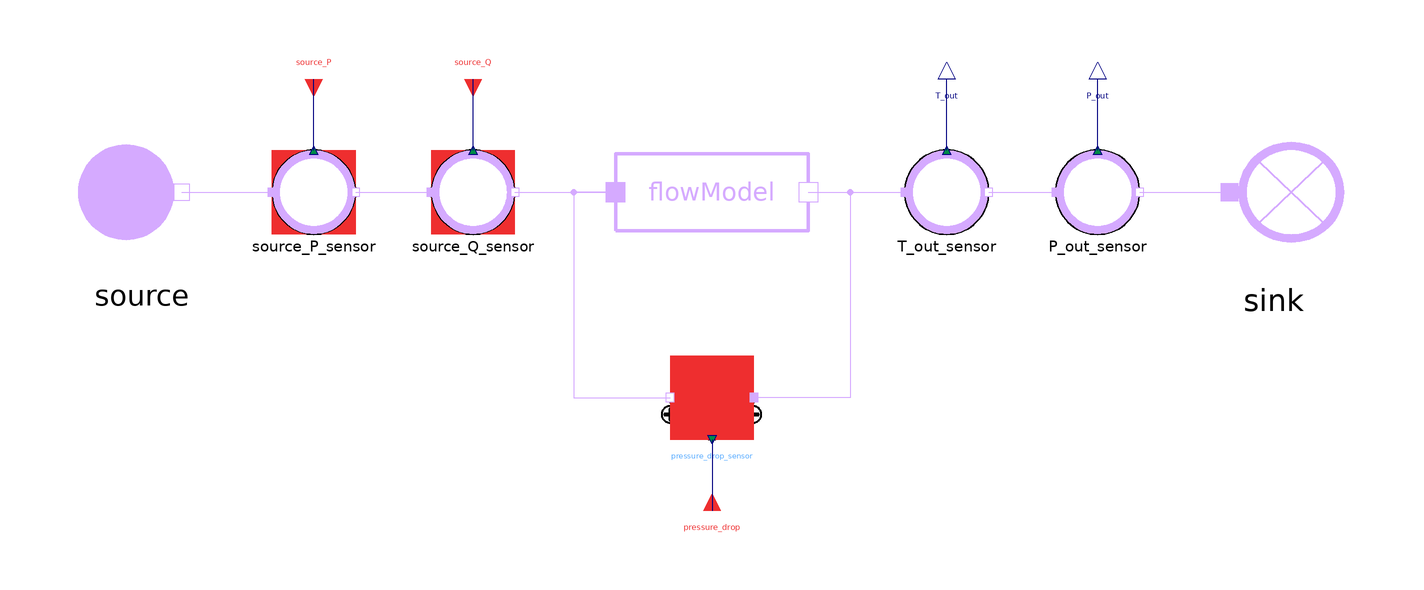

This picture is the connection diagram that the Modelica source below describes through its graphical annotations.

model FlowModel
  extends MetroscopeModelingLibrary.Utilities.Icons.Tests.SteelworksGasesTestIcon;
  import Interfaces = MetroscopeModelingLibrary.Utilities.Interfaces;
  import Medium = MetroscopeModelingLibrary.Utilities.Media.SteelworksGasesMedium;
  import MetroscopeModelingLibrary.Utilities.Units;

  MetroscopeModelingLibrary.SteelworksGases.BoundaryConditions.Source source
    annotation (Placement(transformation(extent={{-19,-19},{19,19}}, origin={-136,0})));
  MetroscopeModelingLibrary.SensorsControl.SteelworksGases.PressureSensor source_P_sensor(
    sensor_function="BC",
    P_start=1,
    P_0=100000,
    signal_unit="barA",
    display_unit="barA")
    annotation (Placement(transformation(extent={{-10,-10},{10,10}}, origin={-95,0})));
  MetroscopeModelingLibrary.SensorsControl.SteelworksGases.FlowSensor source_Q_sensor(
    sensor_function="BC",
    Q_start=100,
    Q_0=100,
    signal_unit="kg/s",
    display_unit="kg/s")
    annotation (Placement(transformation(extent={{-10,-10},{10,10}}, origin={-57,0})));
  MetroscopeModelingLibrary.SteelworksGases.BaseClasses.FlowModel flowModel
    annotation (Placement(transformation(extent={{-23,-23},{23,23}}, origin={0,0})));
  MetroscopeModelingLibrary.SensorsControl.SteelworksGases.TemperatureSensor T_out_sensor(
    sensor_function="Unidentified",
    T_start=659.7,
    T_0=932.85,
    signal_unit="degC",
    display_unit="degC")
    annotation (Placement(transformation(extent={{-10,-10},{10,10}}, origin={56,0})));
  MetroscopeModelingLibrary.SensorsControl.SteelworksGases.PressureSensor P_out_sensor(
    sensor_function="Unidentified",
    P_start=0.9,
    P_0=90000,
    signal_unit="barA",
    display_unit="barA")
    annotation (Placement(transformation(extent={{-10,-10},{10,10}}, origin={92,0})));
  MetroscopeModelingLibrary.SteelworksGases.BoundaryConditions.Sink sink
    annotation (Placement(transformation(extent={{-21,-20},{21,20}}, origin={134,0})));
  MetroscopeModelingLibrary.SensorsControl.SteelworksGases.DeltaPressureSensor pressure_drop_sensor(
    sensor_function="BC",
    DP_start=0.1,
    DP_0=10000,
    signal_unit="bar",
    display_unit="bar")
    annotation (Placement(transformation(extent={{-10,-10},{10,10}}, rotation=180, origin={0,-49})));

  input Units.SpecificEnthalpy source_h(start=1e6) "J/kg";

  input Units.Power W(start=1e5) "Heat transfer into the gas";

  Interfaces.BoundaryCondition source_P(start=source_P_sensor.P_start)
    annotation (Placement(transformation(extent={{-4,-4},{4,4}}, rotation=270, origin={-95,27})));

  Interfaces.BoundaryCondition source_Q(start=source_Q_sensor.Q_start)
    annotation (Placement(transformation(extent={{-4,-4},{4,4}}, rotation=270, origin={-57,27})));

  Interfaces.Observable T_out
    annotation (Placement(transformation(extent={{-4,-4},{4,4}}, rotation=90, origin={56,27})));

  Interfaces.Observable P_out
    annotation (Placement(transformation(extent={{-4,-4},{4,4}}, rotation=90, origin={92,27})));

  Interfaces.BoundaryCondition pressure_drop(start=pressure_drop_sensor.DP_start)
    annotation (Placement(transformation(extent={{-4,-4},{4,4}}, rotation=90, origin={0,-76})));
equation
  source.h_out = source_h;
  source.Xi_out = Medium.reference_X;
  flowModel.W = W;

  connect(source.C_out, source_P_sensor.C_in)
    annotation (Line(points={{-126.5,0},{-105,0}}, color={213,170,255}));
  connect(source_P_sensor.C_out, source_Q_sensor.C_in)
    annotation (Line(points={{-85,0},{-67,0}}, color={213,170,255}));
  connect(source_Q_sensor.C_out, flowModel.C_in)
    annotation (Line(points={{-47,0},{-23,0}}, color={213,170,255}));
  connect(flowModel.C_out, T_out_sensor.C_in)
    annotation (Line(points={{23,0},{46,0}}, color={213,170,255}));
  connect(T_out_sensor.C_out, P_out_sensor.C_in)
    annotation (Line(points={{66,0},{82,0}}, color={213,170,255}));
  connect(P_out_sensor.C_out, sink.C_in)
    annotation (Line(points={{102,0},{123.5,0}}, color={213,170,255}));
  connect(flowModel.C_in, pressure_drop_sensor.C_out)
    annotation (Line(points={{-23,0},{-33,0},{-33,-49},{-10,-49}}, color={213,170,255}));
  connect(flowModel.C_out, pressure_drop_sensor.C_in)
    annotation (Line(points={{23,0},{33,0},{33,-49},{10,-49}}, color={213,170,255}));

  connect(source_P_sensor.P_sensor, source_P)
    annotation (Line(points={{-95,10},{-95,27}}, color={0,0,127}));
  connect(source_Q_sensor.Q_sensor, source_Q)
    annotation (Line(points={{-57,10},{-57,27}}, color={0,0,127}));
  connect(T_out_sensor.T_sensor, T_out)
    annotation (Line(points={{56,10},{56,27}}, color={0,0,127}));
  connect(P_out_sensor.P_sensor, P_out)
    annotation (Line(points={{92,10},{92,27}}, color={0,0,127}));
  connect(pressure_drop_sensor.DP_sensor, pressure_drop)
    annotation (Line(points={{0,-59},{0,-76}}, color={0,0,127}));

  annotation (Diagram(coordinateSystem(preserveAspectRatio=false, extent={{-162,-90},{162,58}})));
end FlowModel;